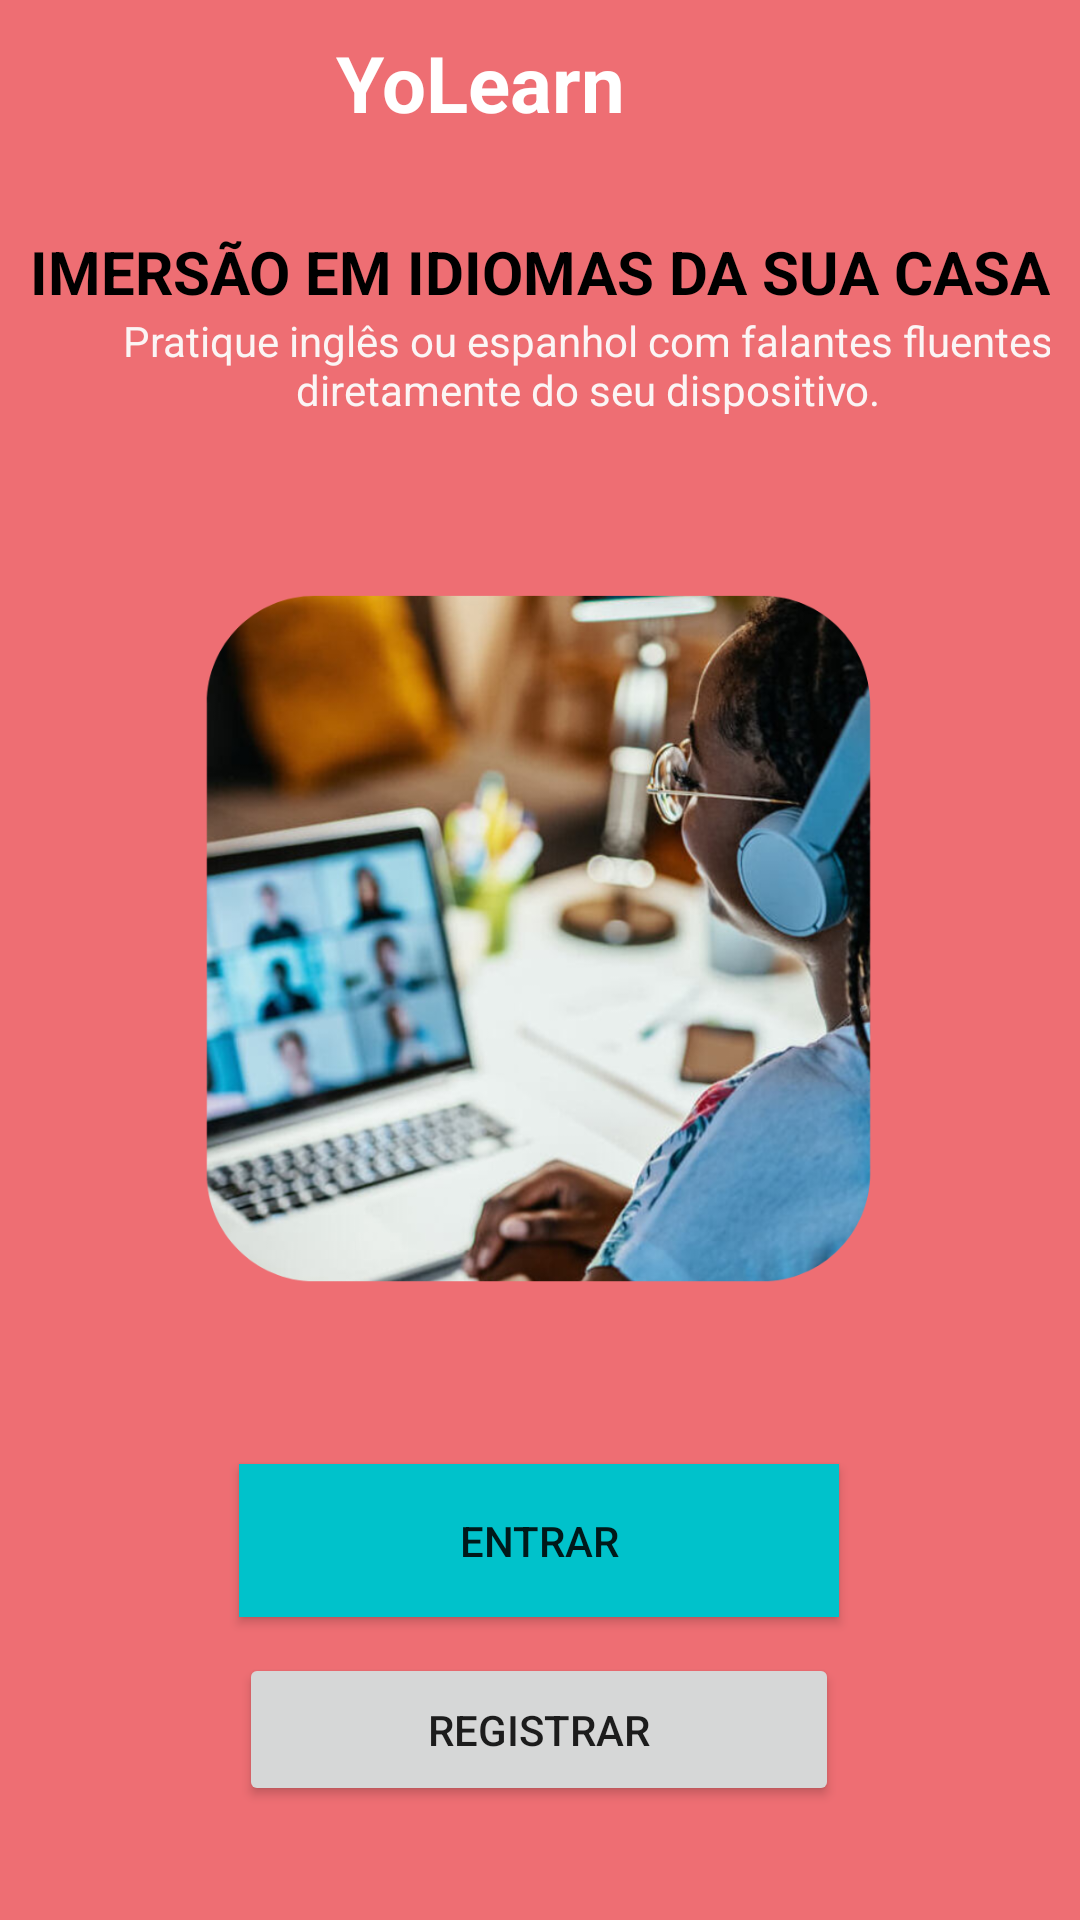

Reconstruct the res/layout file that produces this screen, plus the resources it refers to.
<!-- AndroidManifest.xml: application theme Theme.YoLearn -->
<!-- res/layout/activity_cadastro.xml -->
<?xml version="1.0" encoding="utf-8"?>
<androidx.constraintlayout.widget.ConstraintLayout xmlns:android="http://schemas.android.com/apk/res/android"
    xmlns:app="http://schemas.android.com/apk/res-auto"
    xmlns:tools="http://schemas.android.com/tools"
    android:layout_width="match_parent"
    android:layout_height="match_parent"
    android:background="#EE6E73"
    android:padding="10dp"
    tools:context=".activity.LoginActivity">

    <Button
        android:id="@+id/button2"
        android:layout_width="200dp"
        android:layout_height="51dp"
        android:layout_marginBottom="28dp"
        android:text="REGISTRAR"
        app:layout_constraintBottom_toBottomOf="parent"
        app:layout_constraintEnd_toEndOf="parent"
        app:layout_constraintHorizontal_bias="0.497"
        app:layout_constraintStart_toStartOf="parent" />

    <Button
        android:id="@+id/button3"
        android:layout_width="200dp"
        android:layout_height="51dp"
        android:layout_marginBottom="12dp"
        android:background="#00C2CB"
        android:backgroundTint="#00C2CB"
        android:text="ENTRAR"
        app:layout_constraintBottom_toTopOf="@+id/button2"
        app:layout_constraintEnd_toEndOf="parent"
        app:layout_constraintHorizontal_bias="0.497"
        app:layout_constraintStart_toStartOf="parent" />

    <TextView
        android:id="@+id/textView"
        android:layout_width="wrap_content"
        android:layout_height="wrap_content"
        android:layout_marginStart="8dp"
        android:text="YoLearn"
        android:textColor="#FFFFFF"
        android:textSize="26dp"
        android:textStyle="bold"
        app:layout_constraintEnd_toEndOf="parent"
        app:layout_constraintHorizontal_bias="0.0"
        app:layout_constraintStart_toEndOf="@+id/imageView2"
        tools:layout_editor_absoluteY="35dp" />

    <ImageView
        android:id="@+id/imageView2"
        android:layout_width="70dp"
        android:layout_height="70dp"
        android:layout_marginStart="24dp"
        android:layout_marginTop="16dp"
        android:background="@drawable/circulo_solido_branco_bg"
        android:padding="10dp"
        app:layout_constraintStart_toStartOf="parent"
        app:layout_constraintTop_toTopOf="parent"
        tools:srcCompat="@drawable/logo" />

    <TextView
        android:id="@+id/textView3"
        android:layout_width="349dp"
        android:layout_height="27dp"
        android:layout_marginTop="32dp"
        android:text="IMERSÃO EM IDIOMAS DA SUA CASA"
        android:textColor="#000000"
        android:textColorHint="#000000"
        android:textSize="20sp"
        android:textStyle="bold"
        app:layout_constraintTop_toBottomOf="@+id/textView"
        tools:layout_editor_absoluteX="30dp" />

    <TextView
        android:id="@+id/textView4"
        android:layout_width="372dp"
        android:layout_height="34dp"
        android:gravity="center_horizontal"
        android:text="Pratique inglês ou espanhol com falantes fluentes diretamente do seu dispositivo."
        android:textColor="#FBF5F5"
        android:textColorLink="#FFF8F8"
        app:layout_constraintTop_toBottomOf="@+id/textView3"
        tools:layout_editor_absoluteX="18dp" />

    <ImageView
        android:id="@+id/imageView11"
        android:layout_width="280dp"
        android:layout_height="280dp"
        android:layout_marginStart="16dp"
        android:layout_marginTop="16dp"
        android:layout_marginEnd="16dp"
        android:layout_marginBottom="16dp"
        app:layout_constraintBottom_toTopOf="@+id/button3"
        app:layout_constraintEnd_toEndOf="parent"
        app:layout_constraintStart_toStartOf="parent"
        app:layout_constraintTop_toBottomOf="@+id/textView4"
        app:srcCompat="@drawable/foto_inicio" />

</androidx.constraintlayout.widget.ConstraintLayout>
<!-- resources referenced by this layout -->
<resources>
  <!-- drawable foto_inicio: png bitmap (drawable, 624799 bytes) -->
  <!-- drawable logo: png bitmap (drawable, 7258 bytes) -->
  <style name="Theme.YoLearn" parent="Theme.MaterialComponents.DayNight.NoActionBar">
          
          <item name="colorPrimary">@color/pink_200</item>
          <item name="colorPrimaryVariant">@color/pink_200</item>
          <item name="colorOnPrimary">@color/white</item>
          
          <item name="colorSecondary">@color/teal_200</item>
          <item name="colorSecondaryVariant">@color/teal_700</item>
          <item name="colorOnSecondary">@color/black</item>
          
          <item name="android:statusBarColor" tools:targetApi="l">?attr/colorPrimaryVariant</item>
          
      </style>
  <color name="pink_200">#EE6E73</color>
  <color name="white">#FFFFFFFF</color>
  <color name="teal_200">#FF03DAC5</color>
  <color name="teal_700">#FF018786</color>
  <color name="black">#FF000000</color>
</resources>
